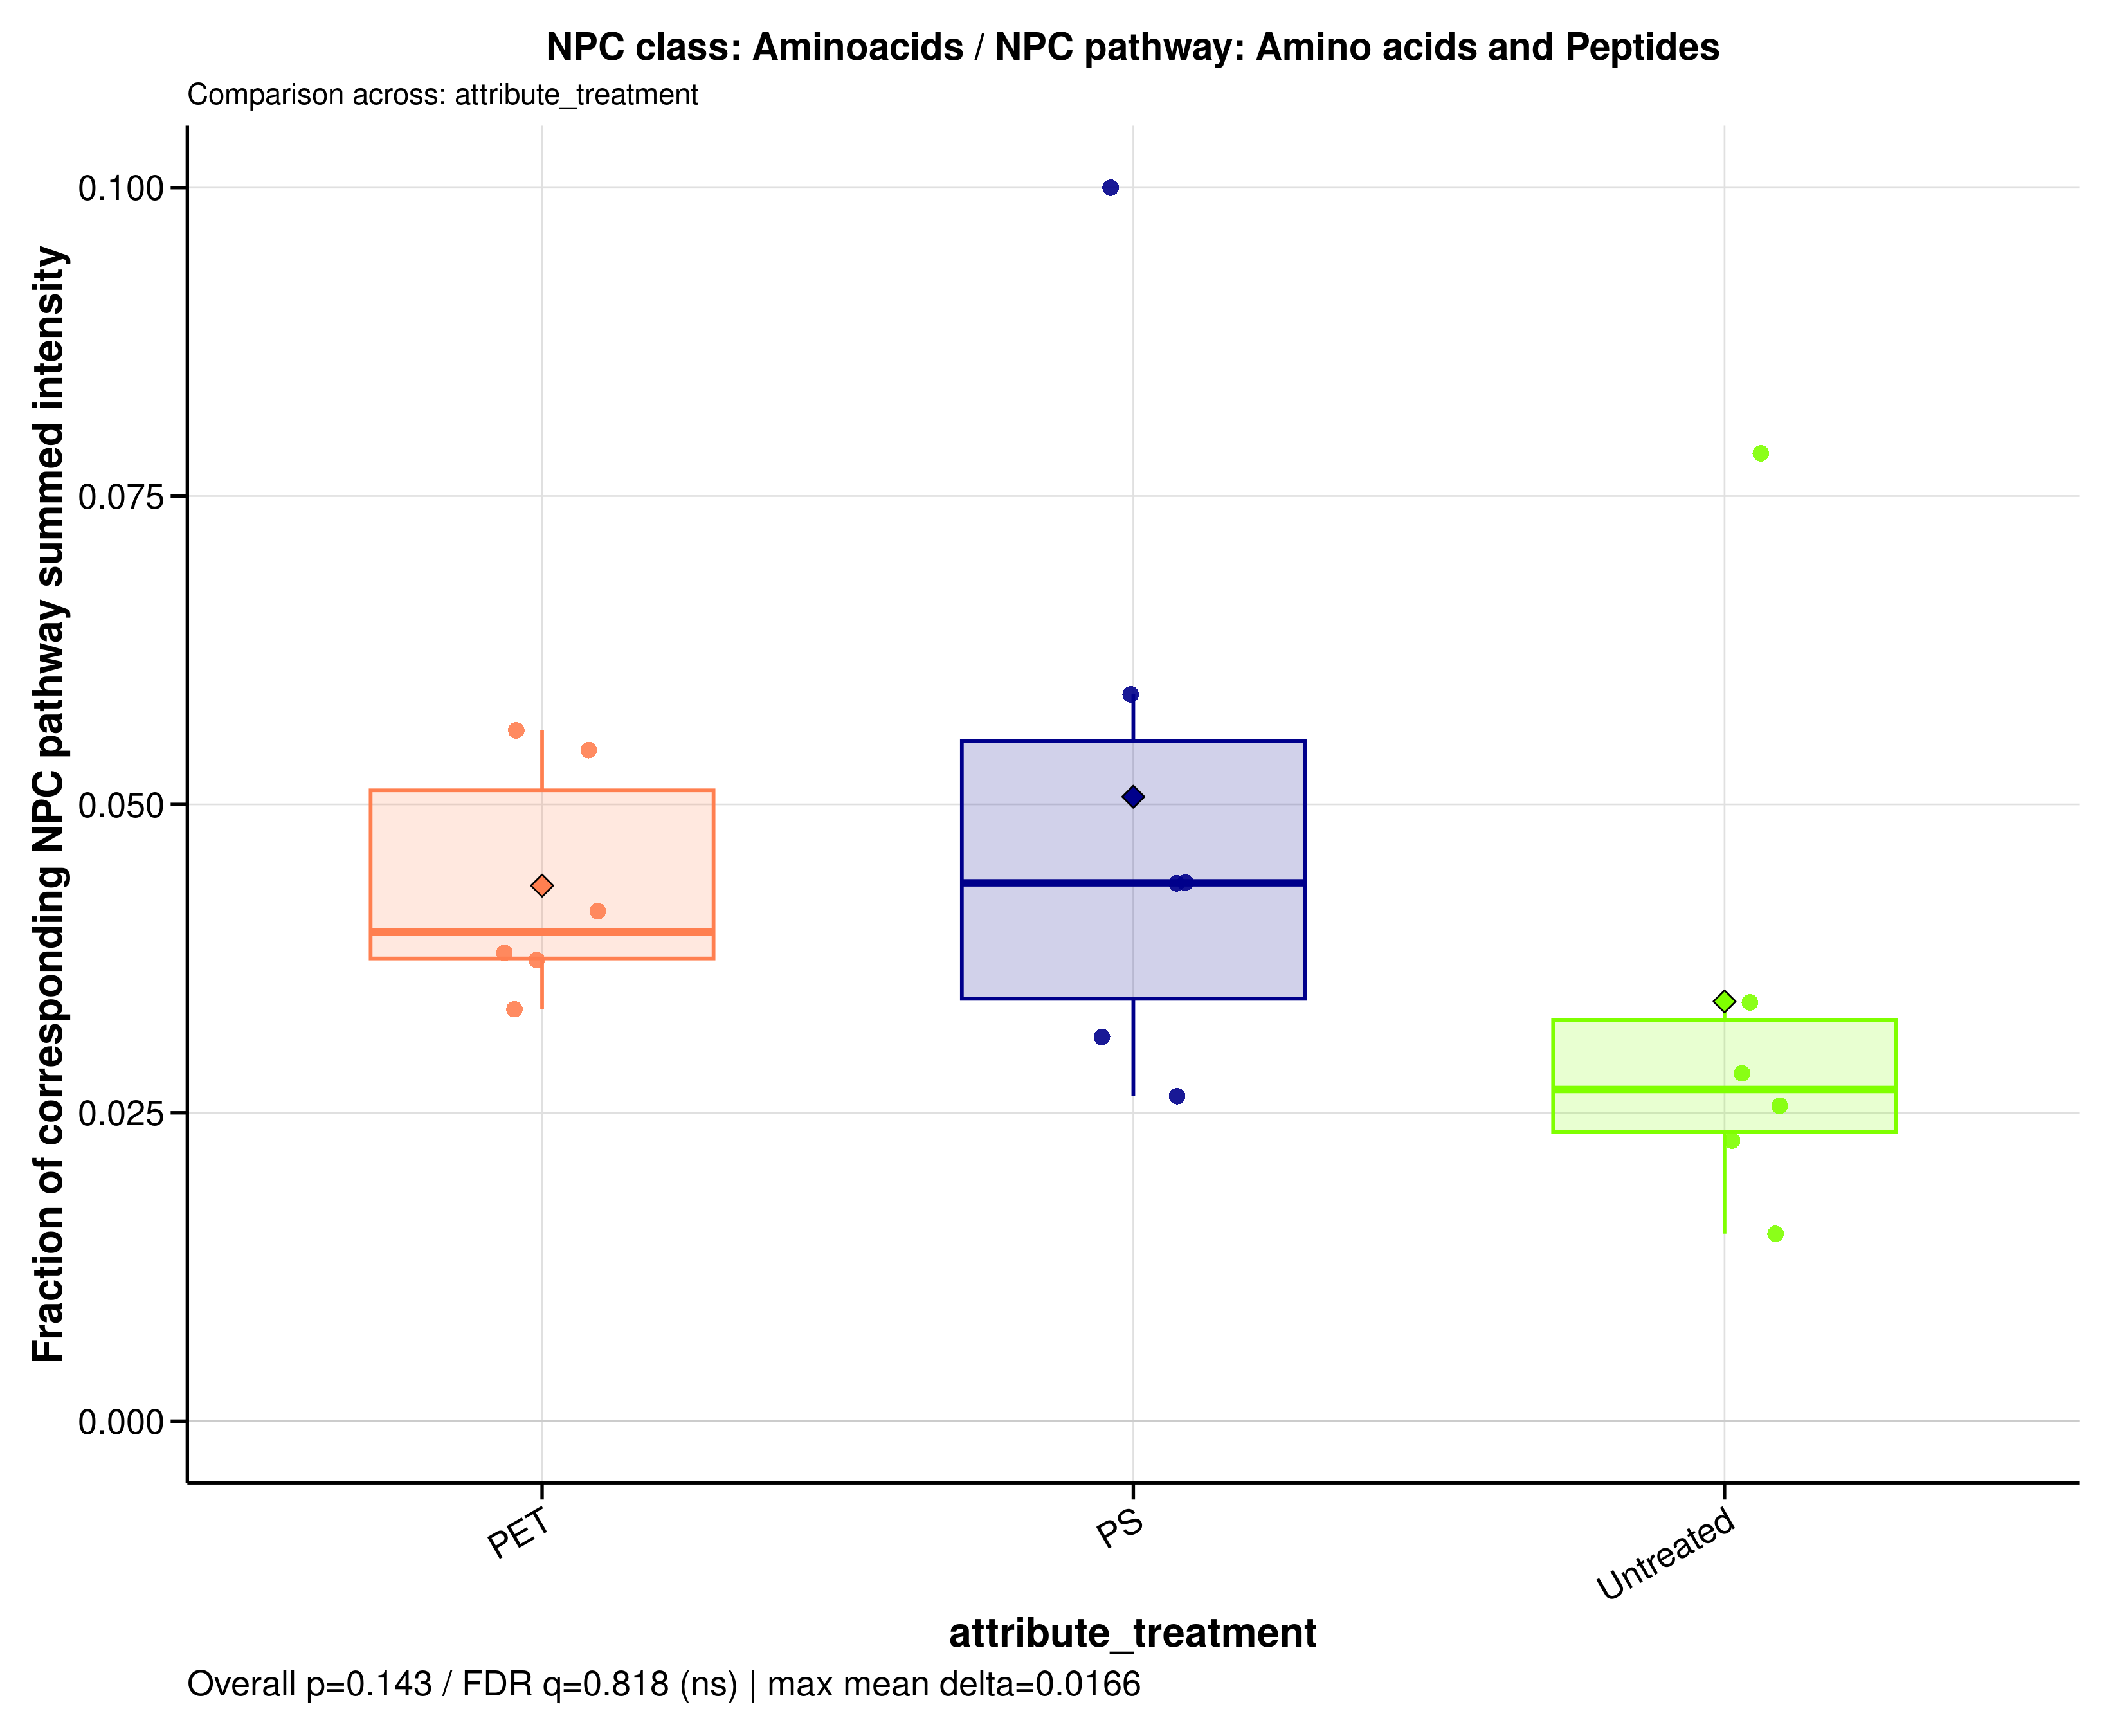

Source data for this figure (header and first rows):
sample_id	group	data_source	numerator_level	numerator_term	numerator_class	denominator_level	denominator_term	npc_pathway	npc_superclass	npc_class	ratio_label	ratio_plot_label	numerator_n_features	denominator_n_features	numerator_summed_intensity	denominator_summed_intensity	ratio	npc_overall_test	npc_overall_p_value	npc_overall_q_value	npc_overall_significance	npc_max_mean_difference	npc_max_median_difference
A549_110626_PET100	PET	raw	class	Aminoacids	Aminoacids	pathway	Amino acids and Peptides	Amino acids and Peptides	Nicotinic acid alkaloids | Small peptide…	Aminoacids	NPC class: Aminoacids / NPC pathway: Ami…	Aminoacids	11	141	58897574	1576419087	0.03736	kruskal_wallis	0.1426	0.8179	ns	0.01659	0.01675
A549_110626_PS100	PS	raw	class	Aminoacids	Aminoacids	pathway	Amino acids and Peptides	Amino acids and Peptides	Nicotinic acid alkaloids | Small peptide…	Aminoacids	NPC class: Aminoacids / NPC pathway: Ami…	Aminoacids	11	141	84760059	1438361365	0.05893	kruskal_wallis	0.1426	0.8179	ns	0.01659	0.01675
A549_110626_untreated	Untreated	raw	class	Aminoacids	Aminoacids	pathway	Amino acids and Peptides	Amino acids and Peptides	Nicotinic acid alkaloids | Small peptide…	Aminoacids	NPC class: Aminoacids / NPC pathway: Ami…	Aminoacids	11	141	40655275	1785861189	0.02277	kruskal_wallis	0.1426	0.8179	ns	0.01659	0.01675
A549_180626_PET100	PET	raw	class	Aminoacids	Aminoacids	pathway	Amino acids and Peptides	Amino acids and Peptides	Nicotinic acid alkaloids | Small peptide…	Aminoacids	NPC class: Aminoacids / NPC pathway: Ami…	Aminoacids	11	141	49264272	1474863098	0.0334	kruskal_wallis	0.1426	0.8179	ns	0.01659	0.01675
A549_180626_PS100	PS	raw	class	Aminoacids	Aminoacids	pathway	Amino acids and Peptides	Amino acids and Peptides	Nicotinic acid alkaloids | Small peptide…	Aminoacids	NPC class: Aminoacids / NPC pathway: Ami…	Aminoacids	11	141	42343161	1606086501	0.02636	kruskal_wallis	0.1426	0.8179	ns	0.01659	0.01675
A549_180626_untreated	Untreated	raw	class	Aminoacids	Aminoacids	pathway	Amino acids and Peptides	Amino acids and Peptides	Nicotinic acid alkaloids | Small peptide…	Aminoacids	NPC class: Aminoacids / NPC pathway: Ami…	Aminoacids	11	141	31980318	2104203256	0.0152	kruskal_wallis	0.1426	0.8179	ns	0.01659	0.01675
A549_210626_PET100	PET	raw	class	Aminoacids	Aminoacids	pathway	Amino acids and Peptides	Amino acids and Peptides	Nicotinic acid alkaloids | Small peptide…	Aminoacids	NPC class: Aminoacids / NPC pathway: Ami…	Aminoacids	11	141	87896061	1569136596	0.05602	kruskal_wallis	0.1426	0.8179	ns	0.01659	0.01675
A549_210626_PS100	PS	raw	class	Aminoacids	Aminoacids	pathway	Amino acids and Peptides	Amino acids and Peptides	Nicotinic acid alkaloids | Small peptide…	Aminoacids	NPC class: Aminoacids / NPC pathway: Ami…	Aminoacids	11	141	67236602	1542202367	0.0436	kruskal_wallis	0.1426	0.8179	ns	0.01659	0.01675
A549_210626_untreated	Untreated	raw	class	Aminoacids	Aminoacids	pathway	Amino acids and Peptides	Amino acids and Peptides	Nicotinic acid alkaloids | Small peptide…	Aminoacids	NPC class: Aminoacids / NPC pathway: Ami…	Aminoacids	11	141	55411794	1631201150	0.03397	kruskal_wallis	0.1426	0.8179	ns	0.01659	0.01675
MDM_160526_PET100	PET	raw	class	Aminoacids	Aminoacids	pathway	Amino acids and Peptides	Amino acids and Peptides	Nicotinic acid alkaloids | Small peptide…	Aminoacids	NPC class: Aminoacids / NPC pathway: Ami…	Aminoacids	11	141	53864652	990293412	0.05439	kruskal_wallis	0.1426	0.8179	ns	0.01659	0.01675
MDM_160526_PS100	PS	raw	class	Aminoacids	Aminoacids	pathway	Amino acids and Peptides	Amino acids and Peptides	Nicotinic acid alkaloids | Small peptide…	Aminoacids	NPC class: Aminoacids / NPC pathway: Ami…	Aminoacids	11	141	86930171	869130202	0.1	kruskal_wallis	0.1426	0.8179	ns	0.01659	0.01675
MDM_160526_untreated	Untreated	raw	class	Aminoacids	Aminoacids	pathway	Amino acids and Peptides	Amino acids and Peptides	Nicotinic acid alkaloids | Small peptide…	Aminoacids	NPC class: Aminoacids / NPC pathway: Ami…	Aminoacids	11	141	65049475	829205202	0.07845	kruskal_wallis	0.1426	0.8179	ns	0.01659	0.01675
MDM_A_190626_PET100	PET	raw	class	Aminoacids	Aminoacids	pathway	Amino acids and Peptides	Amino acids and Peptides	Nicotinic acid alkaloids | Small peptide…	Aminoacids	NPC class: Aminoacids / NPC pathway: Ami…	Aminoacids	11	141	64349020	1555297808	0.04137	kruskal_wallis	0.1426	0.8179	ns	0.01659	0.01675
MDM_A_190626_PS100	PS	raw	class	Aminoacids	Aminoacids	pathway	Amino acids and Peptides	Amino acids and Peptides	Nicotinic acid alkaloids | Small peptide…	Aminoacids	NPC class: Aminoacids / NPC pathway: Ami…	Aminoacids	11	141	43822123	1003167079	0.04368	kruskal_wallis	0.1426	0.8179	ns	0.01659	0.01675
MDM_A_190626_untreated	Untreated	raw	class	Aminoacids	Aminoacids	pathway	Amino acids and Peptides	Amino acids and Peptides	Nicotinic acid alkaloids | Small peptide…	Aminoacids	NPC class: Aminoacids / NPC pathway: Ami…	Aminoacids	11	141	36715210	1301885212	0.0282	kruskal_wallis	0.1426	0.8179	ns	0.01659	0.01675
MDM_B_190626_PET100	PET	raw	class	Aminoacids	Aminoacids	pathway	Amino acids and Peptides	Amino acids and Peptides	Nicotinic acid alkaloids | Small peptide…	Aminoacids	NPC class: Aminoacids / NPC pathway: Ami…	Aminoacids	11	141	40152722	1057910793	0.03795	kruskal_wallis	0.1426	0.8179	ns	0.01659	0.01675
MDM_B_190626_PS100	PS	raw	class	Aminoacids	Aminoacids	pathway	Amino acids and Peptides	Amino acids and Peptides	Nicotinic acid alkaloids | Small peptide…	Aminoacids	NPC class: Aminoacids / NPC pathway: Ami…	Aminoacids	11	141	34645915	1113146363	0.03112	kruskal_wallis	0.1426	0.8179	ns	0.01659	0.01675
MDM_B_190626_untreated	Untreated	raw	class	Aminoacids	Aminoacids	pathway	Amino acids and Peptides	Amino acids and Peptides	Nicotinic acid alkaloids | Small peptide…	Aminoacids	NPC class: Aminoacids / NPC pathway: Ami…	Aminoacids	11	141	21691761	848104959	0.02558	kruskal_wallis	0.1426	0.8179	ns	0.01659	0.01675
